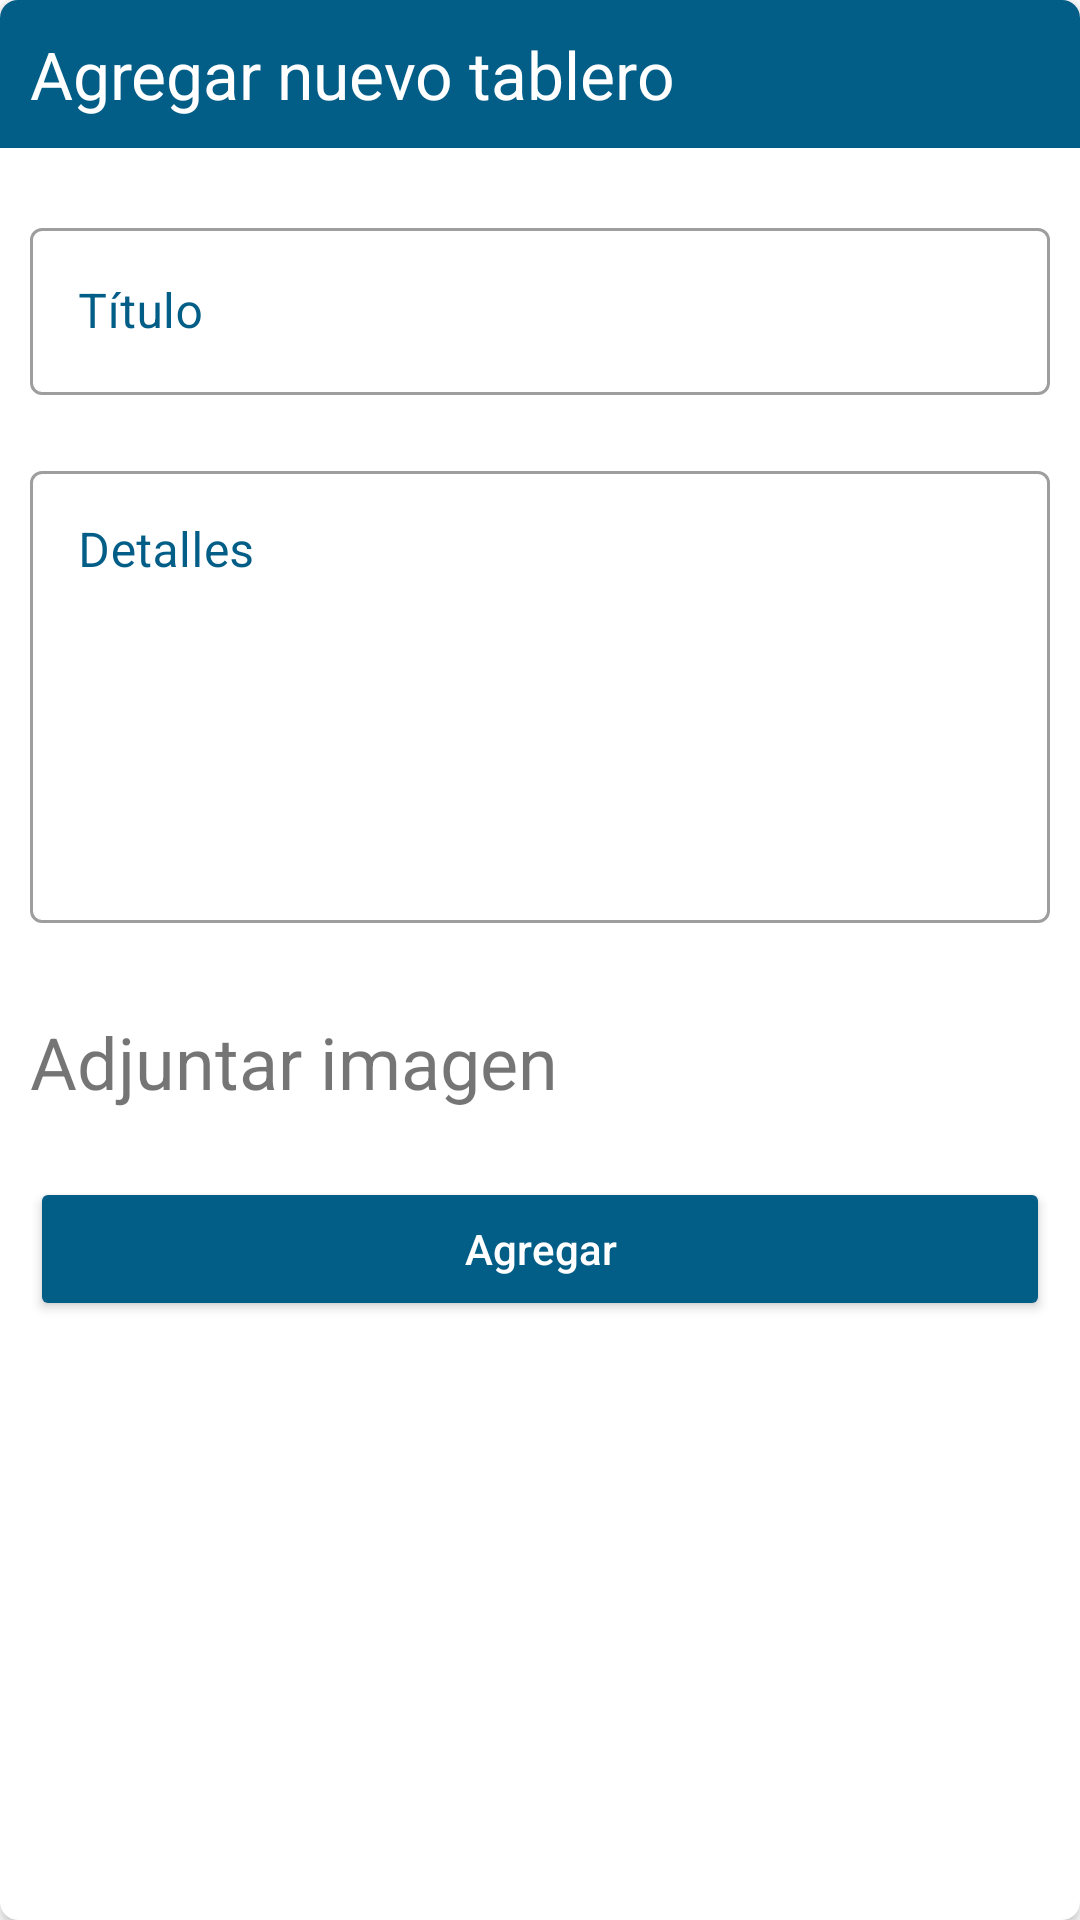

Android layout source for this screen:
<!-- AndroidManifest.xml: application theme Theme.GestorDeTareas -->
<!-- res/layout/custom_dialog.xml -->
<?xml version="1.0" encoding="utf-8"?>
<androidx.cardview.widget.CardView xmlns:android="http://schemas.android.com/apk/res/android"
    xmlns:app="http://schemas.android.com/apk/res-auto"
    android:layout_width="match_parent"
    android:layout_height="match_parent"
    android:background="@drawable/bg_border_without_radius"
    android:paddingVertical="5dp"
    app:cardCornerRadius="6dp">

    <androidx.core.widget.NestedScrollView
        android:layout_width="match_parent"
        android:layout_height="match_parent"
        android:fillViewport="true">

        <androidx.constraintlayout.widget.ConstraintLayout
            android:layout_width="match_parent"
            android:layout_height="match_parent">

            <androidx.appcompat.widget.LinearLayoutCompat
                android:id="@+id/header"
                android:layout_width="0dp"
                android:layout_height="wrap_content"
                android:background="@color/blue_200"
                android:gravity="end"
                android:orientation="horizontal"
                android:paddingHorizontal="10dp"
                android:paddingVertical="10dp"
                app:layout_constraintEnd_toEndOf="parent"
                app:layout_constraintStart_toStartOf="parent"
                app:layout_constraintTop_toTopOf="parent">

                <androidx.appcompat.widget.AppCompatTextView
                    android:layout_width="wrap_content"
                    android:layout_height="match_parent"
                    android:layout_gravity="center"
                    android:layout_weight="1"
                    android:text="@string/add_new"
                    android:textColor="@color/white"
                    android:textSize="22sp" />

                <androidx.appcompat.widget.AppCompatImageView
                    android:id="@+id/btnclose"
                    android:layout_width="wrap_content"
                    android:layout_height="match_parent"
                    android:layout_gravity="center"
                    android:clickable="false"
                    android:focusable="true"
                    android:foreground="?attr/selectableItemBackground"
                    android:src="@drawable/ic_baseline_close_24"
                    android:text="@string/add_new"
                    android:textColor="@color/white" />
            </androidx.appcompat.widget.LinearLayoutCompat>

            <com.google.android.material.textfield.TextInputLayout
                android:id="@+id/title"
                style="@style/Widget.MaterialComponents.TextInputLayout.OutlinedBox"
                android:layout_width="0dp"
                android:layout_height="wrap_content"
                android:layout_marginHorizontal="10dp"
                android:focusable="false"
                android:textColorHint="@color/blue_200"
                android:focusableInTouchMode="true"
                app:boxBackgroundColor="@color/white"
                app:layout_constraintBottom_toBottomOf="parent"
                app:layout_constraintEnd_toEndOf="parent"
                app:layout_constraintStart_toStartOf="parent"
                app:layout_constraintTop_toBottomOf="@+id/header"
                app:layout_constraintVertical_bias="0.04">

                <com.google.android.material.textfield.TextInputEditText
                    android:layout_width="match_parent"
                    android:layout_height="wrap_content"
                    android:hint="@string/title" />
            </com.google.android.material.textfield.TextInputLayout>

            <com.google.android.material.textfield.TextInputLayout
                android:id="@+id/description"
                style="@style/Widget.MaterialComponents.TextInputLayout.OutlinedBox"
                android:layout_width="0dp"
                android:layout_height="wrap_content"
                android:layout_marginHorizontal="10dp"
                android:layout_marginTop="20dp"
                android:focusable="false"
                android:focusableInTouchMode="true"
                app:boxBackgroundColor="@color/white"
                app:layout_constraintBottom_toBottomOf="parent"
                android:textColorHint="@color/blue_200"
                app:layout_constraintEnd_toEndOf="parent"
                app:layout_constraintStart_toStartOf="parent"
                app:layout_constraintTop_toBottomOf="@+id/title"
                app:layout_constraintVertical_bias="0">

                <com.google.android.material.textfield.TextInputEditText
                    android:layout_width="match_parent"
                    android:layout_height="wrap_content"
                    android:gravity="start|top"
                    android:hint="@string/details_board"
                    android:inputType="textMultiLine"
                    android:lines="15"
                    android:maxLines="20"
                    android:minLines="6" />
            </com.google.android.material.textfield.TextInputLayout>

            <androidx.appcompat.widget.AppCompatTextView
                android:id="@+id/atachButton"
                android:layout_width="0dp"
                android:layout_height="wrap_content"
                android:drawableLeft="@drawable/ic__attach_icon"
                android:paddingHorizontal="10dp"
                android:text="@string/img_board"
                android:textSize="24sp"
                app:drawableTint="@color/blue_200"
                app:layout_constraintBottom_toBottomOf="parent"
                app:layout_constraintEnd_toEndOf="parent"
                app:layout_constraintStart_toStartOf="parent"
                app:layout_constraintTop_toBottomOf="@+id/description"
                app:layout_constraintVertical_bias="0.1" />

            <androidx.appcompat.widget.AppCompatButton
                android:id="@+id/btnAdd"
                android:layout_width="0dp"
                android:layout_height="wrap_content"
                android:layout_marginHorizontal="10dp"
                android:backgroundTint="@color/blue_200"
                android:text="@string/add"
                android:textAlignment="center"
                android:textColor="@color/white"
                app:layout_constraintBottom_toBottomOf="parent"
                app:layout_constraintEnd_toEndOf="parent"
                app:layout_constraintStart_toStartOf="parent"
                app:layout_constraintTop_toBottomOf="@+id/atachButton"
                app:layout_constraintVertical_bias="0.1"

                />

        </androidx.constraintlayout.widget.ConstraintLayout>
    </androidx.core.widget.NestedScrollView>
</androidx.cardview.widget.CardView>
<!-- resources referenced by this layout -->
<resources>
  <color name="blue_200"> #025D87</color>
  <color name="white">#FFFFFFFF</color>
  <!-- drawable bg_border_without_radius (drawable) -->
  <?xml version="1.0" encoding="utf-8"?>
  <shape xmlns:android="http://schemas.android.com/apk/res/android"
      android:shape="rectangle">
      <stroke
          android:width="2dp"
          android:color="#025D87" />
      <corners android:radius="6dp"/>
  </shape>
  <string name="add">Agregar</string>
  <string name="add_new">Agregar nuevo tablero</string>
  <string name="details_board">Detalles</string>
  <string name="img_board">Adjuntar imagen</string>
  <string name="title">Título</string>
  <style name="Theme.GestorDeTareas" parent="Theme.MaterialComponents.DayNight.NoActionBar">
          
          <item name="colorPrimary">@color/blue_200</item>
          <item name="colorPrimaryVariant">@color/blue_100</item>
          <item name="colorOnPrimary">@color/white</item>
          
          <item name="colorSecondary">@color/teal_200</item>
          <item name="colorSecondaryVariant">@color/teal_700</item>
          <item name="colorOnSecondary">@color/black</item>
          
          <item name="android:statusBarColor" tools:targetApi="l">@color/blue_200</item>
          <item name="textAllCaps">false</item>
      </style>
  <color name="blue_100">#03A9F4</color>
  <color name="teal_200">#FF03DAC5</color>
  <color name="teal_700">#FF018786</color>
  <color name="black">#FF000000</color>
</resources>
